Run: headless pygame with SDL's dummy video driver; simulated clock (each Clock.tick advances the game by its frame time, no real sleeping); random seed 0; keys injected as events and as key.get_pressed() state; no mouse input.
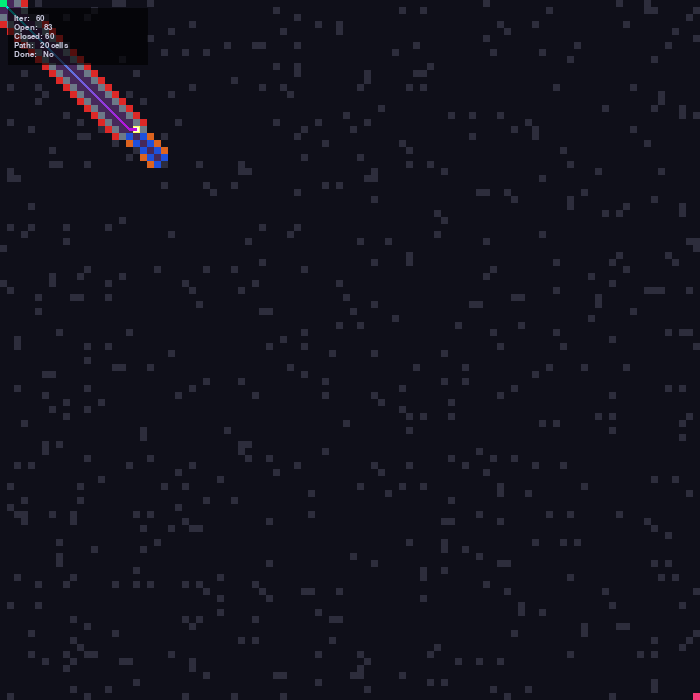
Frame 1 of 4 · flips 1–60 · no input
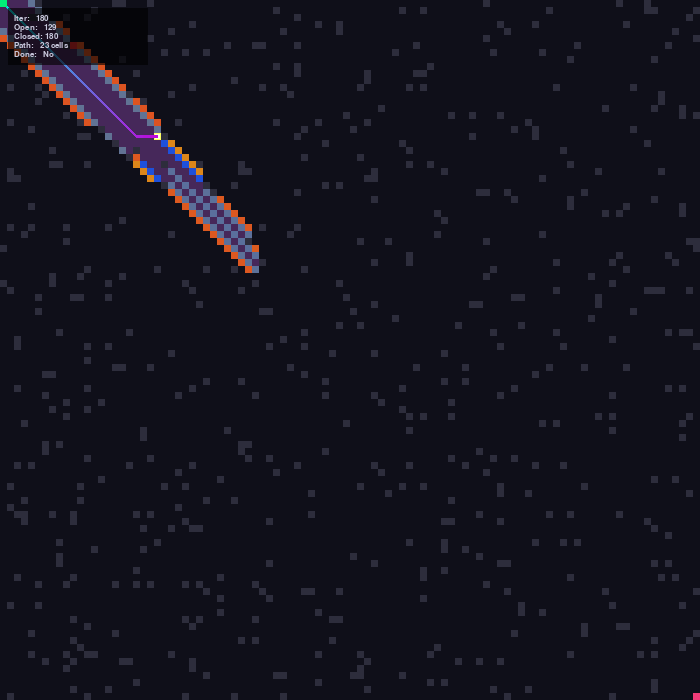
Frame 2 of 4 · flips 61–180 · tapped SPACE, RETURN · held RIGHT (→), D
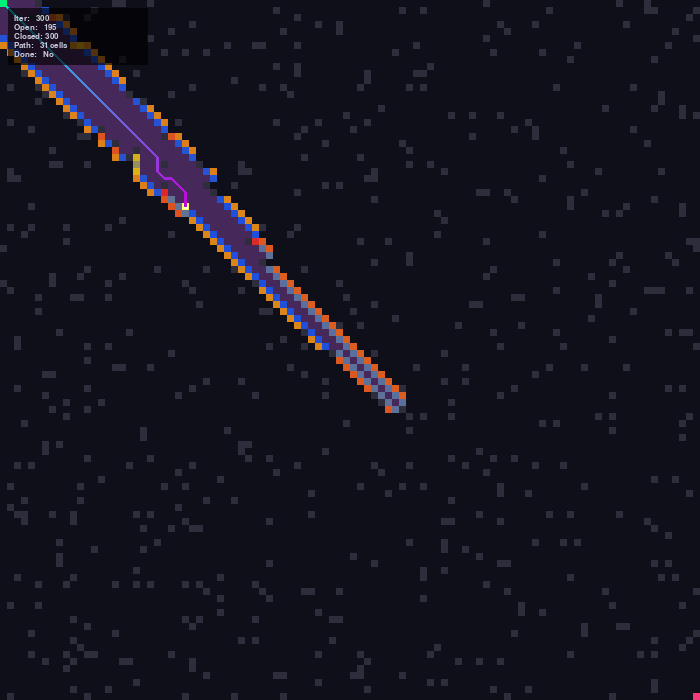
Frame 3 of 4 · flips 181–300 · held DOWN (↓), S
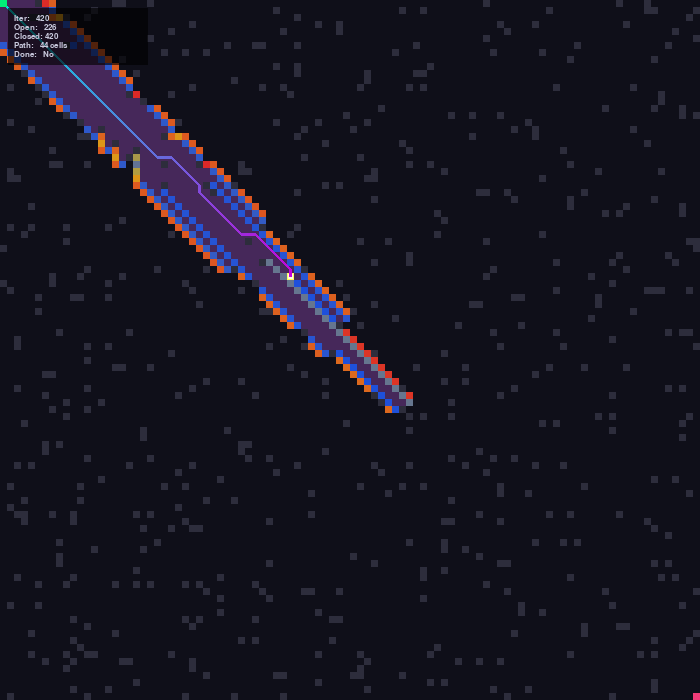
Frame 4 of 4 · flips 301–420 · held LEFT (←), A, UP (↑), W

The pygame program that drew these frames:

# A* search Algorithm - Max Malacari 20/02/2017
# Includes random obstacles in the way
# Diagonal movement included
# Can't move diagonally "between" obstacles

import pygame as pg
import sys # to handle quit event
import random as rand
from math import *

# Some options to set!
wWidth = 700 # dimensions of the drawing window
wHeight = 700
cols = 100 # number of cells in each dimension
rows = 100
start_i = 0 # start and end cell coordinates (will be guaranteed not a wall)
start_j = 0
end_i = cols
end_j = rows
wallFraction = 0.05 # fraction of cells that contain an obstacle (0.3 nominal)
showBoundaries = False # show bounding boxes for cells

# Dark theme color palette
BG_COLOR         = (15, 15, 25)      # near-black blue-tinted background
WALL_COLOR       = (45, 45, 60)      # dark blue-grey walls
START_COLOR      = (0, 240, 120)     # vivid green
END_COLOR        = (240, 60, 120)    # vivid pink-red
CURRENT_COLOR    = (255, 255, 100)   # bright yellow (active cell)
BOUNDARY_COLOR   = (40, 40, 55)      # subtle grid lines
HEAT_LOW         = (30, 80, 220)     # blue  (low f-score = promising)
HEAT_MID         = (220, 180, 20)    # yellow (mid f-score)
HEAT_HIGH        = (220, 40, 40)     # red   (high f-score = expensive)
CLOSED_COLOR     = (70, 40, 90)      # muted purple (evaluated cells)
PATH_START_COLOR = (0, 220, 220)     # cyan (start of path)
PATH_END_COLOR   = (200, 0, 220)     # magenta (end/current of path)
OVERLAY_TEXT     = (200, 200, 220)   # stats text color

w = wWidth // cols
h = wHeight // rows

pg.init()
pg.font.init()
screen = pg.display.set_mode((wWidth, wHeight))
pg.display.set_caption("A* Pathfinding Visualizer")
STATS_FONT = pg.font.SysFont("monospace", 13)
clock = pg.time.Clock()
FPS = 60

# Class to hold the properties of a cell
class Cell():
    def __init__(self, i, j):
        self.i = i
        self.j = j
        self.f = 0
        self.g = 0
        self.h = 0
        self.neighbours = []
        self.previous = 0
        self.isWall = False

        if rand.random() < wallFraction:
            self.isWall = True
        if i == start_i and j == start_j:
            self.isWall = False
        if i == end_i - 1 and j == end_j - 1:
            self.isWall = False

    def show(self, colour):
        pg.draw.rect(screen, colour, (self.i*w, self.j*h, w, h), 0)

    def showCellBoundary(self):
        pg.draw.rect(screen, BOUNDARY_COLOR, (self.i*w, self.j*h, w, h), 1)

    def addNeighbours(self, grid):
        if self.isWall == False: # only add neighbours to non-wall cells
            i = self.i
            j = self.j
            # top/bottom/left/right
            if i < cols-1 and grid[i+1][j].isWall == False:
                self.neighbours.append(grid[i+1][j])
            if j < rows-1 and grid[i][j+1].isWall == False:
                self.neighbours.append(grid[i][j+1])
            if i > 0 and grid[i-1][j].isWall == False:
                self.neighbours.append(grid[i-1][j])
            if j > 0 and grid[i][j-1].isWall == False:
                self.neighbours.append(grid[i][j-1])
            # diagonals, also check blocks adjacent to diagonals are not walls
            if i > 0 and j > 0 and grid[i-1][j-1].isWall == False and grid[i][j-1].isWall == False and grid[i-1][j].isWall == False:
                self.neighbours.append(grid[i-1][j-1])
            if i < cols-1 and j > 0 and grid[i+1][j-1].isWall == False and grid[i][j-1].isWall == False and grid[i+1][j].isWall == False:
                self.neighbours.append(grid[i+1][j-1])
            if i > 0 and j < rows-1 and grid[i-1][j+1].isWall == False and grid[i-1][j].isWall == False and grid[i][j+1].isWall == False:
                self.neighbours.append(grid[i-1][j+1])
            if i < cols-1 and j < rows-1 and grid[i+1][j+1].isWall == False and grid[i+1][j].isWall == False and grid[i][j+1].isWall == False:
                self.neighbours.append(grid[i+1][j+1])

def main():

    grid = []
    setup(grid, cols, rows)

    start = grid[start_i][start_j]
    end = grid[end_i-1][end_j-1]

    openSet = []
    closedSet = []
    wallSet = []
    for i in range(0,cols):
        for j in range(0,rows):
            if grid[i][j].isWall:
                wallSet.append(grid[i][j])

    openSet.append(start)
    finished = False
    iteration = 0
    current = None

    while finished == False:
        iteration += 1

        # Event handling (allows quitting during algorithm)
        for event in pg.event.get():
            if event.type == pg.QUIT:
                pg.quit()
                sys.exit()

        path = []

        # Fill background each frame to prevent rendering artifacts
        screen.fill(BG_COLOR)

        # Show wall cells
        for cell in wallSet:
            cell.show(WALL_COLOR)
        # Show cells in the closed set
        for cell in closedSet:
            cell.show(CLOSED_COLOR)

        # Algorithm
        if len(openSet) > 0:
            lowestCostIndex = 0
            current = openSet[lowestCostIndex]

            for i in range(0,len(openSet)):
                if openSet[i].f < openSet[lowestCostIndex].f:
                    lowestCostIndex = i
                    current = openSet[lowestCostIndex]
            if current == end:
                finished = True
                path = calculatePath(current) # get optimal path
                print("Solution found!")

            else:
                closedSet.append(current)
                openSet.remove(current)

                neighbours = current.neighbours
                for i in range(0,len(neighbours)):
                    neighbour = neighbours[i]
                    neighbour.h = heuristic(neighbour, end)
                    if neighbour in closedSet:
                        continue
                    temp_g = current.g + sqrt((neighbour.i - current.i)**2 + (neighbour.j - current.j)**2) # movement cost to get to neighbour
                    if neighbour in openSet: # is neighbour already in the open set?
                        if temp_g < neighbour.g: # did we get there more efficiently?
                            neighbour.g = temp_g
                            neighbour.f = neighbour.h + neighbour.g
                            neighbour.previous = current
                    else:
                        neighbour.g = temp_g
                        neighbour.f = neighbour.h + neighbour.g
                        neighbour.previous = current
                        openSet.append(neighbour)

                    path = calculatePath(current) # get the current path to this cell

        else:
            finished = True # to quit the loop
            print("No solution!")

        # Show open set with heat-map coloring + current cell highlight
        draw_open_set(openSet, current)

        # Show the current path with gradient coloring
        draw_gradient_path(path, w, h)

        # Show bounding boxes
        if showBoundaries == True:
            for i in range(0,cols):
                for j in range(0,rows):
                    grid[i][j].showCellBoundary()

        # Show end points
        start.show(START_COLOR)
        end.show(END_COLOR)

        # Stats overlay (drawn last, on top of everything)
        draw_stats_overlay(screen, iteration, openSet, closedSet, path, finished)

        # Update the display
        pg.display.flip()
        clock.tick(FPS)


    # Stop from instantly closing on finish
    while(True):
        for event in pg.event.get():
            if event.type == pg.QUIT:
                pg.quit()
                sys.exit()
        clock.tick(30)

# Set up the grid of cell objects
def setup(grid, cols, rows):
    for i in range(0,cols):
        grid.append([])
        for j in range(0,rows):
            grid[i].append(Cell(i,j))

    # add neighbours once grid is initialized
    for i in range(0,cols):
        grid.append([])
        for j in range(0,rows):
            grid[i][j].addNeighbours(grid)

def heuristic(cell1, cell2):
    #h = abs(cell1.i - cell2.i) + abs(cell1.j - cell2.j)
    h = sqrt((cell1.i-cell2.i)**2 + (cell1.j-cell2.j)**2)
    return h

def calculatePath(current): # get current optimal path up to current cell
    path = []
    temp = current
    path.append(temp)
    while temp.previous:
        path.append(temp.previous)
        temp = temp.previous
    return path

def lerp_color(color_a, color_b, t):
    """Linearly interpolate between two RGB colors. t in [0.0, 1.0]."""
    return (
        int(color_a[0] + (color_b[0] - color_a[0]) * t),
        int(color_a[1] + (color_b[1] - color_a[1]) * t),
        int(color_a[2] + (color_b[2] - color_a[2]) * t),
    )

def heat_color(t):
    """
    Map normalized score t in [0.0, 1.0] to a heat color.
    0.0 (low f, promising) -> HEAT_LOW (blue)
    0.5 (mid f)            -> HEAT_MID (yellow)
    1.0 (high f, expensive) -> HEAT_HIGH (red)
    """
    if t <= 0.5:
        return lerp_color(HEAT_LOW, HEAT_MID, t * 2.0)
    else:
        return lerp_color(HEAT_MID, HEAT_HIGH, (t - 0.5) * 2.0)

def draw_open_set(openSet, current):
    """Draw open set cells with heat-map coloring; highlight current cell on top."""
    if not openSet:
        return

    f_values = [cell.f for cell in openSet]
    min_f = min(f_values)
    max_f = max(f_values)
    f_range = max_f - min_f if max_f != min_f else 1.0

    for cell in openSet:
        if cell is current:
            continue  # draw current last so it renders on top
        t = (cell.f - min_f) / f_range
        cell.show(heat_color(t))

    # Draw active cell with bright highlight + inner glow
    if current is not None:
        current.show(CURRENT_COLOR)
        glow_margin = max(1, w // 4)
        pg.draw.rect(
            screen,
            (255, 255, 220),
            (current.i * w + glow_margin,
             current.j * h + glow_margin,
             w - glow_margin * 2,
             h - glow_margin * 2),
            0
        )

def draw_gradient_path(path, w, h):
    """Draw the path as line segments with a cyan-to-magenta color gradient."""
    if len(path) < 2:
        return

    # calculatePath returns current→start; reverse for start→current flow
    display_path = list(reversed(path))
    n_segments = len(display_path) - 1

    for i in range(n_segments):
        t = i / n_segments
        color = lerp_color(PATH_START_COLOR, PATH_END_COLOR, t)
        p1 = (display_path[i].i * w + w // 2, display_path[i].j * h + h // 2)
        p2 = (display_path[i+1].i * w + w // 2, display_path[i+1].j * h + h // 2)
        pg.draw.line(screen, color, p1, p2, 3)

def draw_stats_overlay(screen, iteration, openSet, closedSet, path, finished):
    """Render a semi-transparent stats panel in the top-left corner."""
    lines = [
        f"Iter:   {iteration}",
        f"Open:   {len(openSet)}",
        f"Closed: {len(closedSet)}",
        f"Path:   {len(path)} cells",
        f"Done:   {'Yes' if finished else 'No'}",
    ]

    padding = 6
    line_height = STATS_FONT.get_linesize()
    box_w = 140
    box_h = len(lines) * line_height + padding * 2

    overlay_surf = pg.Surface((box_w, box_h), pg.SRCALPHA)
    overlay_surf.fill((0, 0, 0, 160))
    screen.blit(overlay_surf, (8, 8))

    for idx, line in enumerate(lines):
        text_surf = STATS_FONT.render(line, True, OVERLAY_TEXT)
        screen.blit(text_surf, (8 + padding, 8 + padding + idx * line_height))

main()
